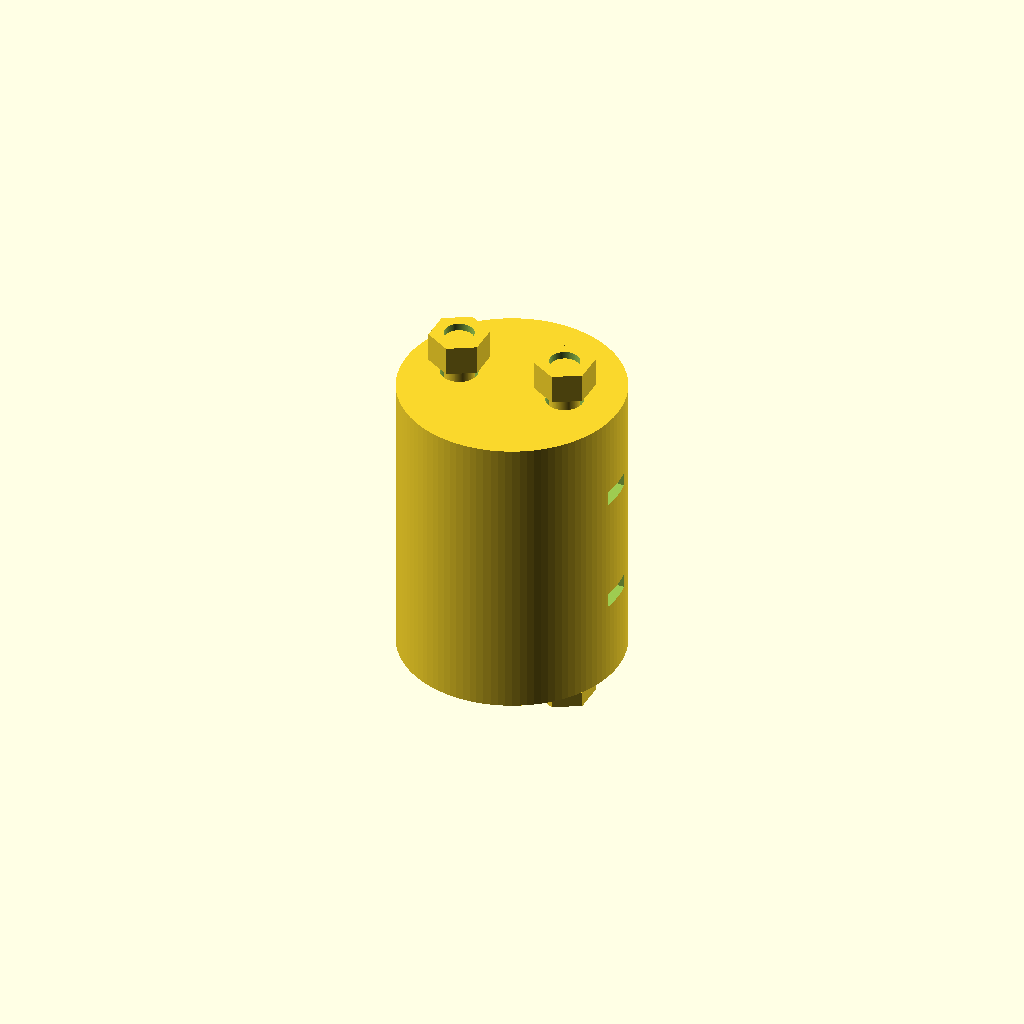
Cell 1: the model at its default parameters.
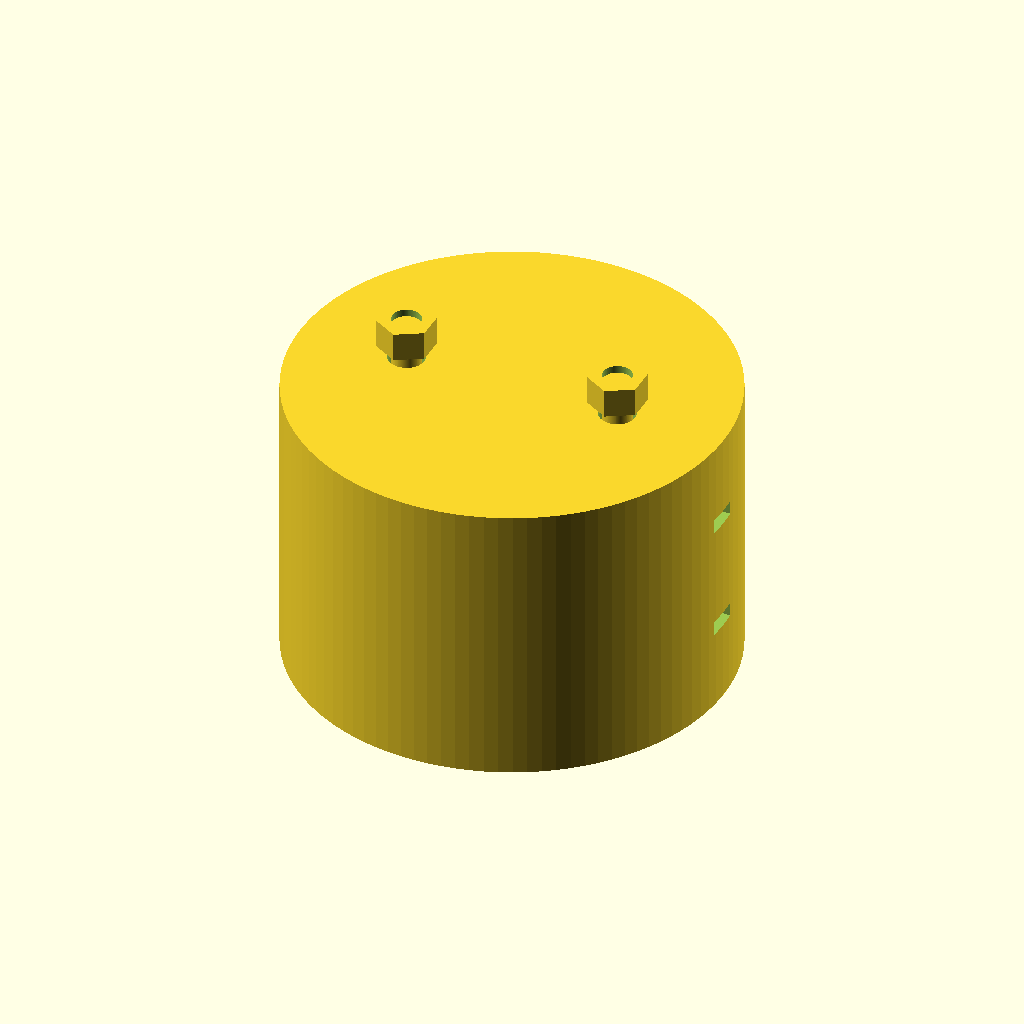
Cell 2: the same model with central_body_diameter = 60.
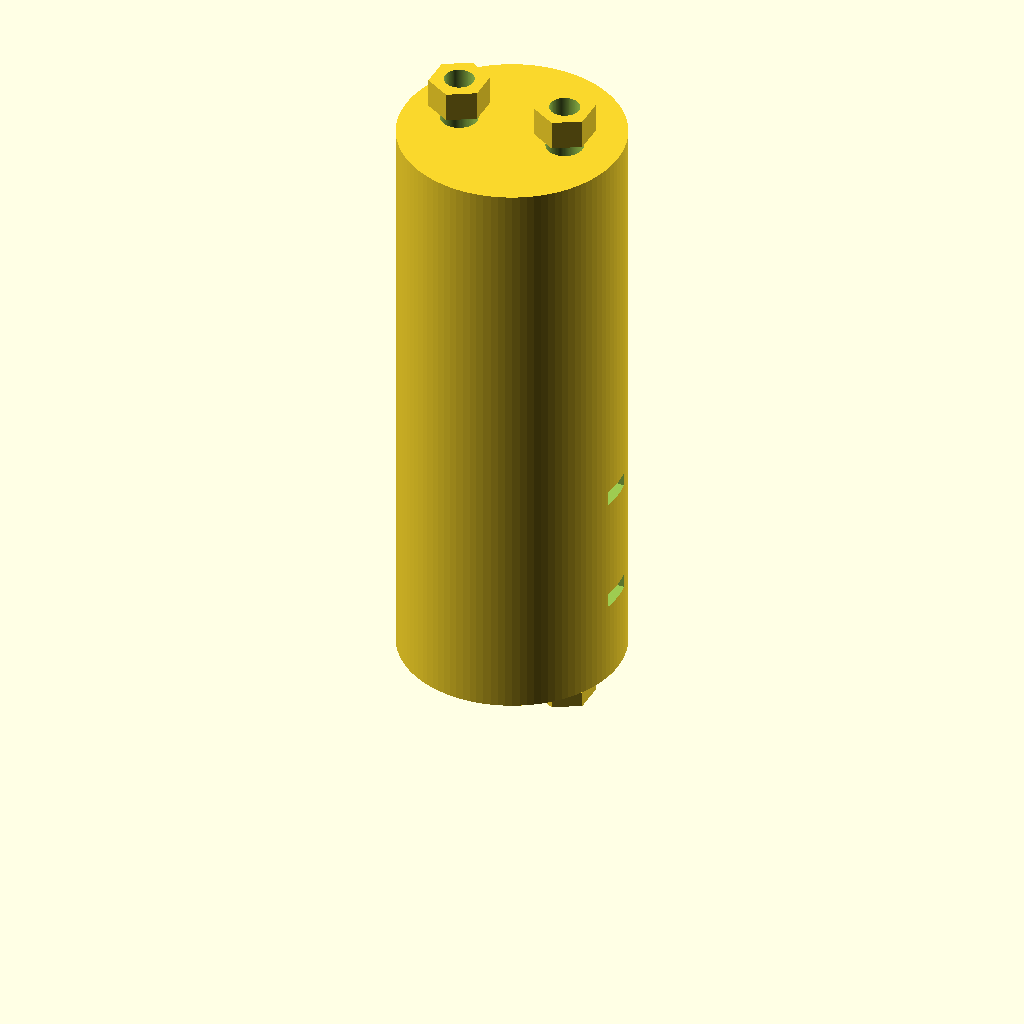
Cell 3: central_body_length = 80 (everything else at default).
One fixed orthographic camera (rotation 55°, 0°, 25°; colour scheme Cornfield) for every cell.
The OpenSCAD source (TracePart/objfile_45/output_1/objfile_45.scad):

// Parameters
central_body_diameter = 30; // Diameter of the central body
central_body_length = 40;   // Adjusted length of the central body to match the original model
groove_width = 2;           // Width of the grooves
groove_depth = 5;           // Depth of the grooves
hole_diameter = 5;          // Diameter of the bolt holes
bolt_diameter = 4;          // Diameter of the bolts
bolt_length = 50;           // Adjusted length of the bolts to match the original model
nut_diameter = 8;           // Diameter of the nuts
nut_thickness = 4;          // Thickness of the nuts

// Central Body
module central_body() {
    difference() {
        // Main cylinder
        cylinder(h = central_body_length, d = central_body_diameter, $fn = 100);
        
        // Bolt holes
        for (i = [0, 180]) {
            rotate([0, 0, i])
                translate([central_body_diameter / 4, 0, central_body_length / 2])
                    cylinder(h = central_body_length + 2, d = hole_diameter, $fn = 100);
        }
        
        // Grooves
        for (z = [12, 28]) { // Adjusted groove positions to match the original model
            translate([0, 0, z])
                rotate([90, 0, 0])
                    cube([central_body_diameter + 2, groove_width, groove_depth], center = true);
        }
    }
}

// Bolt
module bolt() {
    cylinder(h = bolt_length, d = bolt_diameter, $fn = 100);
}

// Nut
module nut() {
    difference() {
        // Hexagonal nut
        rotate([0, 0, 30])
            linear_extrude(height = nut_thickness)
                polygon(points = [
                    [nut_diameter / 2, 0],
                    [nut_diameter / 4, nut_diameter * sqrt(3) / 4],
                    [-nut_diameter / 4, nut_diameter * sqrt(3) / 4],
                    [-nut_diameter / 2, 0],
                    [-nut_diameter / 4, -nut_diameter * sqrt(3) / 4],
                    [nut_diameter / 4, -nut_diameter * sqrt(3) / 4]
                ]);
        
        // Internal threading
        translate([0, 0, -1])
            cylinder(h = nut_thickness + 2, d = bolt_diameter, $fn = 100);
    }
}

// Assembly
module assembly() {
    // Central body
    central_body();
    
    // Bolts and nuts
    for (i = [0, 180]) {
        rotate([0, 0, i]) {
            // Bolt
            translate([central_body_diameter / 4, 0, -5])
                bolt();
            
            // Nut on one side
            translate([central_body_diameter / 4, 0, -nut_thickness - 2]) // Adjusted nut position closer to the central body
                nut();
            
            // Nut on the other side
            translate([central_body_diameter / 4, 0, central_body_length + 2]) // Adjusted nut position closer to the central body
                nut();
        }
    }
}

// Render the assembly
assembly();
Customizer parameters (derived from the source; name, type, default, range or options):
central_body_diameter: number, default 30
central_body_length: number, default 40
groove_width: number, default 2
groove_depth: number, default 5
hole_diameter: number, default 5
bolt_diameter: number, default 4
bolt_length: number, default 50
nut_diameter: number, default 8
nut_thickness: number, default 4
